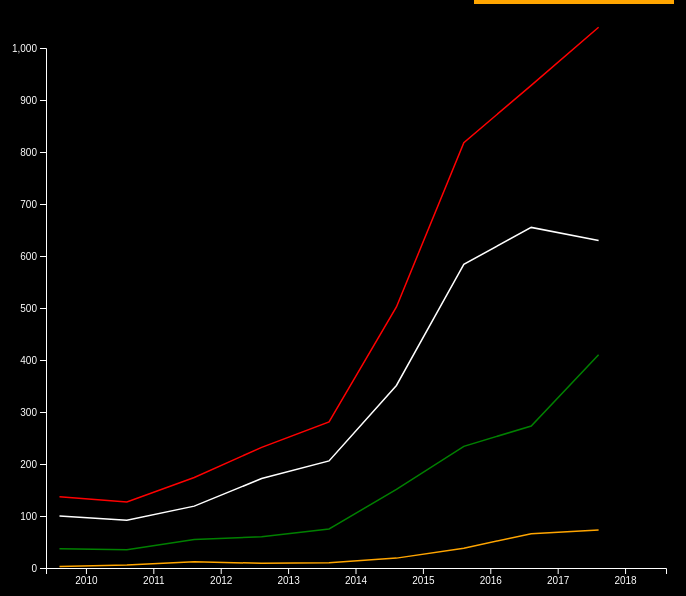
D3 v7 page, settled after 480 driven frames (8 s of simulated time); the page loaded 4 data file(s).


// ── linechart.js
// Set Dimensions
const xSize = 700; const ySize = 600;
const margin = 40;
const xMax = xSize - margin*2;
const yMax = ySize - margin*2;

function lineGraph(data, data2, data3, data4) {

    yExtent = [1000, 0];
    // Append SVG Object to the Page
    const svg = d3.select(".linechart")
        .append("svg")
        .attr('width', xSize )
        .attr('height', ySize )
        .append("g")
        .attr("transform","translate(" + margin + "," + margin + ")");
    
    function setX(data, group){
        var x = d3.scaleBand()
            .range([ 0, xMax ])
            .domain(data.map(function(d) { return d[group]; }))
            .padding(0.2);
            return x;
    }
        
    function setY(data){
        var y = d3.scaleLinear()
        .domain([yExtent[1], yExtent[0]])
        .range([ yMax, 0]);
        return y;
    }
    
    // X Axis
    const x = setX(data, 'x');

    // bottom
    svg.append("g")
        .attr("transform", "translate(0," + yMax + ")")
        .call(d3.axisBottom(x))
        .attr('color', 'white'); // make bottom axis green

    // Y Axis
    const y = setY(data)

    // left y axis
    svg.append("g")
        .call(d3.axisLeft(y))
        .attr('color', 'white');


    // Add the line for general releases
    var u1 = svg.append("path")
        .datum(data)
        .attr("fill", "none")
        .attr("stroke", "red")
        .attr("stroke-width", 1.5)
        .attr("d", d3.line()
        .x(function(d) { 
            console.log("general: " + d.x)
            return x(d.x) 
        })
        .y(function(d) {
            console.log(d.y)
            return y(d.y) 
        }));
    
    // Adding the line for standup
    var u2 = svg.append("path")
        .datum(data2)
        .attr("fill", "none")
        .attr("stroke", "green")
        .attr("stroke-width", 1.5)
        .attr("d", d3.line()
        .x(function(d) { 
            console.log("standup: " + d.x)
            return x(d.x) 
        })
        .y(function(d) {
            console.log(d.y)
            return y(d.y) 
        }));

    // Adding the line for shows
    var u3 = svg.append("path")
        .datum(data3)
        .attr("fill", "none")
        .attr("stroke", "orange")
        .attr("stroke-width", 1.5)
        .attr("d", d3.line()
        .x(function(d) { 
            console.log("shows " + d.x)
            return x(d.x) 
        })
        .y(function(d) {
            console.log(d.y)
            return y(d.y) 
        }));
    
    // Adding the line for movies
    var u4 = svg.append("path")
        .datum(data4)
        .attr("fill", "none")
        .attr("stroke", "white")
        .attr("stroke-width", 1.5)
        .attr("d", d3.line()
        .x(function(d) { 
            console.log("movies: " + d.x)
            return x(d.x) 
        })
        .y(function(d) {
            console.log(d.y)
            return y(d.y) 
        }));
}

release = [] 
standup = []
shows = []
movies = []
Promise.all([
    d3.csv('release_year.csv'),
    d3.csv('standup_by_year.csv'),
    d3.csv('shows_release.csv'),
    d3.csv('movies_release.csv'),
]).then(([releasecsv, standupcsv, showscsv, moviescsv]) => {
    releasecsv.forEach(function(d) {
        d.count = parseInt(d.count)
        release.push({x: d.year, y: d.count});
    })
    standupcsv.forEach(function(d) {
        d.count = parseInt(d.count)
        standup.push({x: d.year, y: d.count});
    })
    showscsv.forEach(function(d) {
        d.count = parseInt(d.count)
        shows.push({x: d.year, y: d.count});
    })
    moviescsv.forEach(function(d) {
        d.count = parseInt(d.count)
        movies.push({x: d.year, y: d.count});
    })

    lineGraph(release, shows, standup, movies);
});

### data: shows_release.csv
year, count
2010, 37
2011, 35
2012, 55
2013, 60
2014, 75
2015, 151
2016, 234
2017, 273
2018, 410
2019, 415

### data: release_year.csv
year, count
2010, 137
2011, 127
2012, 174
2013, 232
2014, 281
2015, 502
2016, 818
2017, 928
2018, 1040

### data: movies_release.csv
year, count
2010, 100
2011, 92
2012, 119
2013, 172
2014, 206
2015, 351
2016, 584
2017, 655
2018, 630

### data: standup_by_year.csv
year, count
2010, 3
2011, 6
2012, 12
2013, 9
2014, 10
2015, 19
2016, 38
2017, 66
2018, 73